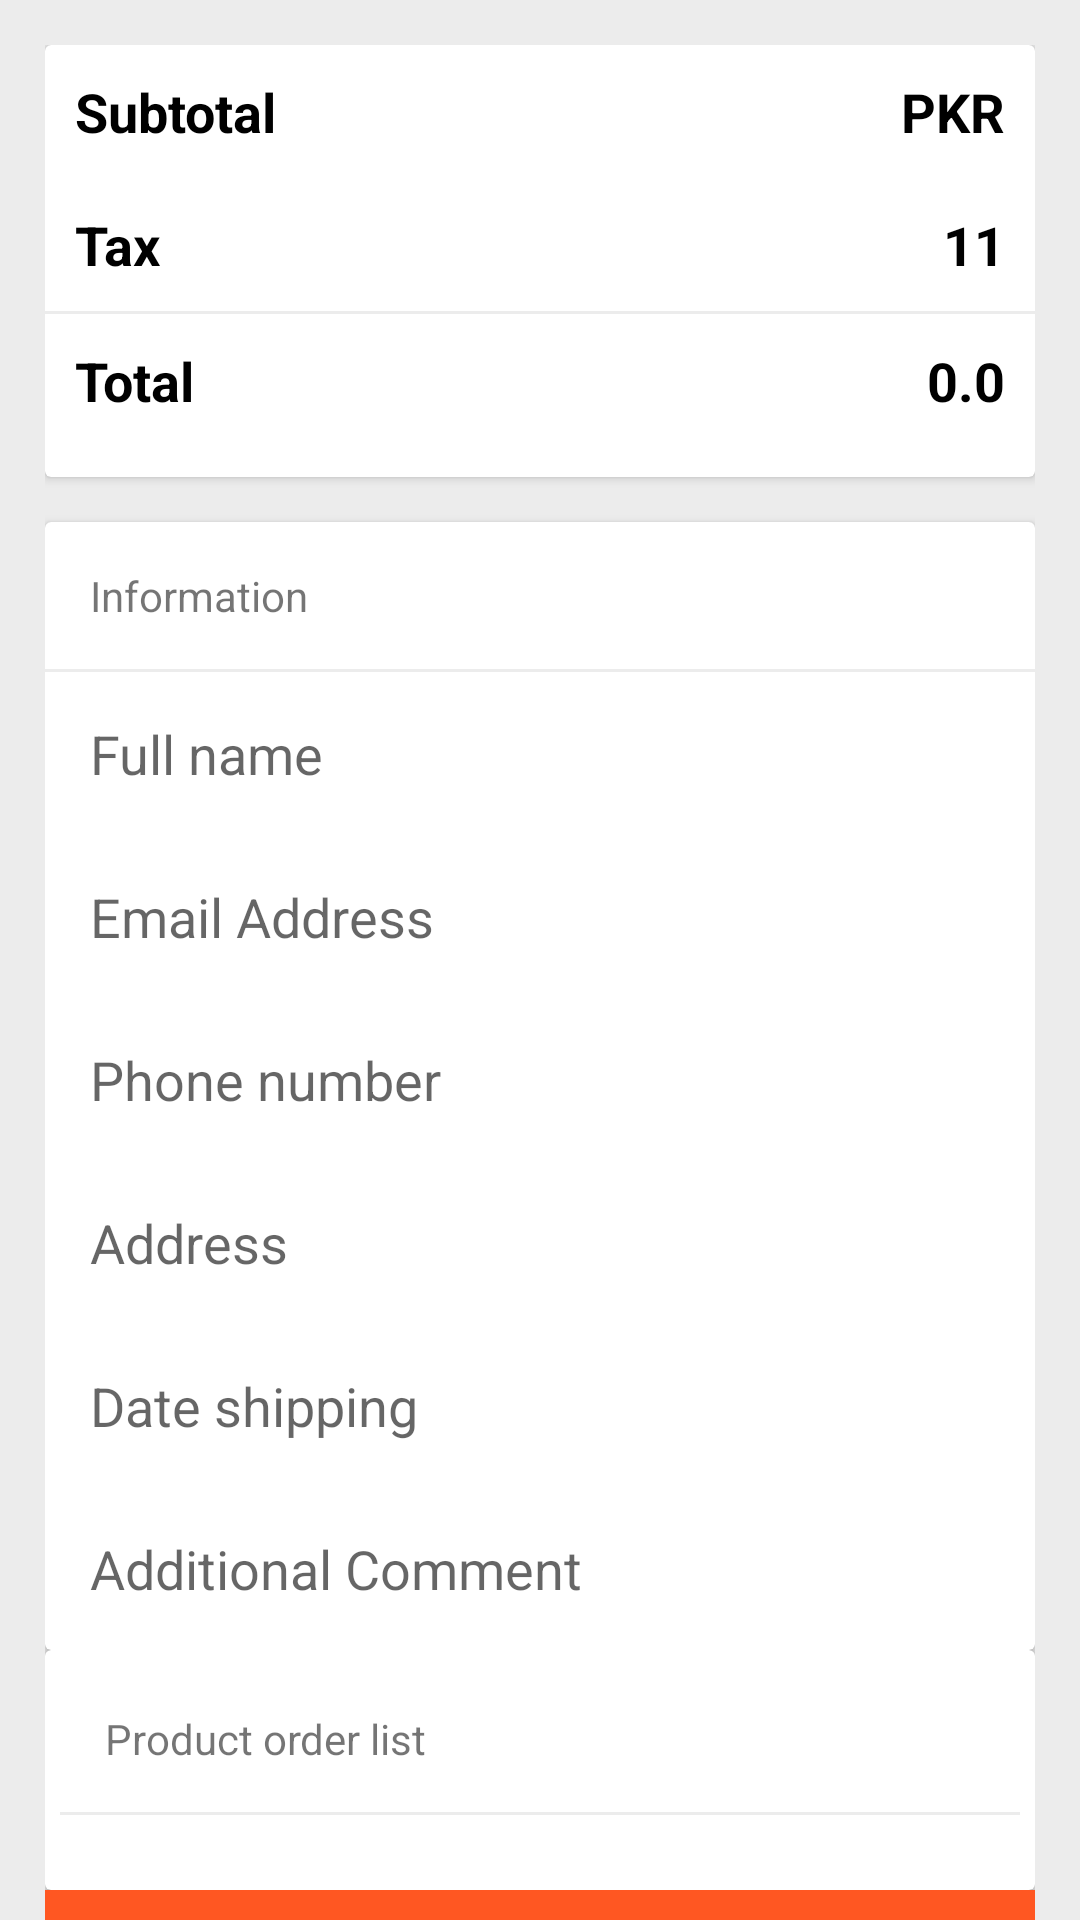

The Android layout XML behind this screen, and the referenced resources:
<!-- AndroidManifest.xml: activity theme Theme.ExampleCommerce.Actionbar -->
<!-- res/layout/activity_checkout.xml -->
<?xml version="1.0" encoding="utf-8"?>
<LinearLayout xmlns:android="http://schemas.android.com/apk/res/android"
    xmlns:app="http://schemas.android.com/apk/res-auto"
    xmlns:tools="http://schemas.android.com/tools"
    android:layout_width="match_parent"
    android:layout_height="match_parent"
    android:background="@color/backgroundcolor"
    android:orientation="vertical"
    tools:context=".Activities.CheckoutActivity">

    <androidx.core.widget.NestedScrollView
        android:layout_width="match_parent"
        android:layout_height="match_parent"
        android:fillViewport="true">

        <LinearLayout
            android:layout_width="match_parent"
            android:layout_height="wrap_content"
            android:orientation="vertical"
            android:padding="15dp">

            <androidx.cardview.widget.CardView
                android:layout_width="match_parent"
                android:layout_height="wrap_content">

                <LinearLayout
                    android:layout_width="match_parent"
                    android:layout_height="match_parent"
                    android:layout_marginBottom="10dp"
                    android:orientation="vertical">

                    <LinearLayout
                        android:layout_width="match_parent"
                        android:layout_height="match_parent"
                        android:orientation="horizontal">

                        <TextView
                            android:id="@+id/textView6"
                            android:layout_width="wrap_content"
                            android:layout_height="wrap_content"
                            android:layout_weight="1"
                            android:padding="10dp"
                            android:text="Subtotal"
                            android:textColor="#000000"
                            android:textSize="18sp"
                            android:textStyle="bold" />

                        <TextView
                            android:id="@+id/subtotal"
                            android:layout_width="wrap_content"
                            android:layout_height="wrap_content"
                            android:layout_weight="1"
                            android:gravity="right"
                            android:padding="10dp"
                            android:text="PKR"
                            android:textColor="#000000"
                            android:textSize="18sp"
                            android:textStyle="bold" />
                    </LinearLayout>

                    <LinearLayout
                        android:layout_width="match_parent"
                        android:layout_height="match_parent"
                        android:orientation="horizontal">

                        <TextView
                            android:id="@+id/textView8"
                            android:layout_width="wrap_content"
                            android:layout_height="wrap_content"
                            android:layout_weight="1"
                            android:padding="10dp"
                            android:text="Tax"
                            android:textColor="#000000"
                            android:textSize="18sp"
                            android:textStyle="bold" />

                        <TextView
                            android:id="@+id/tax"
                            android:layout_width="wrap_content"
                            android:layout_height="wrap_content"
                            android:layout_weight="1"
                            android:gravity="right"
                            android:padding="10dp"
                            android:text="11"
                            android:textColor="#000000"
                            android:textSize="18sp"
                            android:textStyle="bold" />
                    </LinearLayout>

                    <View
                        android:id="@+id/view"
                        android:layout_width="match_parent"
                        android:layout_height="1dp"
                        android:background="@color/backgroundcolor" />

                    <LinearLayout
                        android:layout_width="match_parent"
                        android:layout_height="match_parent"
                        android:orientation="horizontal">

                        <TextView
                            android:id="@+id/textView7"
                            android:layout_width="wrap_content"
                            android:layout_height="wrap_content"
                            android:layout_weight="1"
                            android:padding="10dp"
                            android:text="Total"
                            android:textColor="#000000"
                            android:textSize="18sp"
                            android:textStyle="bold" />

                        <TextView
                            android:id="@+id/total"
                            android:layout_width="wrap_content"
                            android:layout_height="wrap_content"
                            android:layout_weight="1"
                            android:gravity="right"
                            android:padding="10dp"
                            android:text="0.0"
                            android:textColor="#000000"
                            android:textSize="18sp"
                            android:textStyle="bold" />
                    </LinearLayout>
                </LinearLayout>

            </androidx.cardview.widget.CardView>

            <androidx.cardview.widget.CardView
                android:layout_width="match_parent"
                android:layout_height="wrap_content"
                android:layout_marginTop="15dp">

                <LinearLayout
                    android:layout_width="match_parent"
                    android:layout_height="match_parent"
                    android:orientation="vertical">

                    <TextView
                        android:id="@+id/textView9"
                        android:layout_width="match_parent"
                        android:layout_height="wrap_content"
                        android:padding="15dp"
                        android:text="Information" />

                    <View
                        android:id="@+id/view2"
                        android:layout_width="match_parent"
                        android:layout_height="1dp"
                        android:background="@color/backgroundcolor" />

                    <EditText
                        android:id="@+id/namebox"
                        android:layout_width="match_parent"
                        android:layout_height="wrap_content"
                        android:layout_margin="5dp"
                        android:background="@drawable/edittext_bg"
                        android:ems="10"
                        android:hint="Full name"
                        android:inputType="textPersonName"
                        android:padding="10dp" />

                    <EditText
                        android:id="@+id/emailbox"
                        android:layout_width="match_parent"
                        android:layout_height="wrap_content"
                        android:layout_margin="5dp"
                        android:background="@drawable/edittext_bg"
                        android:ems="10"
                        android:hint="Email Address"
                        android:inputType="textPersonName"
                        android:padding="10dp" />

                    <EditText
                        android:id="@+id/phonebox"
                        android:layout_width="match_parent"
                        android:layout_height="wrap_content"
                        android:layout_margin="5dp"
                        android:background="@drawable/edittext_bg"
                        android:ems="10"
                        android:hint="Phone number"
                        android:inputType="textPersonName"
                        android:padding="10dp" />

                    <EditText
                        android:id="@+id/addressbox"
                        android:layout_width="match_parent"
                        android:layout_height="wrap_content"
                        android:layout_margin="5dp"
                        android:background="@drawable/edittext_bg"
                        android:ems="10"
                        android:hint="Address"
                        android:inputType="textPersonName"
                        android:padding="10dp" />

                    <EditText
                        android:id="@+id/datebox"
                        android:layout_width="match_parent"
                        android:layout_height="wrap_content"
                        android:layout_margin="5dp"
                        android:background="@drawable/edittext_bg"
                        android:ems="10"
                        android:hint="Date shipping"
                        android:inputType="textPersonName"
                        android:padding="10dp" />

                    <EditText
                        android:id="@+id/commmentbox"
                        android:layout_width="match_parent"
                        android:layout_height="wrap_content"
                        android:layout_margin="5dp"
                        android:background="@drawable/edittext_bg"
                        android:ems="10"
                        android:hint="Additional Comment"
                        android:inputType="textPersonName"
                        android:padding="10dp" />
                </LinearLayout>
            </androidx.cardview.widget.CardView>

            <androidx.cardview.widget.CardView
                android:layout_width="match_parent"
                android:layout_height="wrap_content">

                <LinearLayout
                    android:layout_width="match_parent"
                    android:layout_height="match_parent"
                    android:layout_margin="5dp"
                    android:orientation="vertical">

                    <TextView
                        android:id="@+id/textView2"
                        android:layout_width="match_parent"
                        android:layout_height="wrap_content"
                        android:padding="15dp"
                        android:text="Product order list" />

                    <View
                        android:layout_width="match_parent"
                        android:layout_height="1dp"
                        android:background="@color/backgroundcolor" />

                    <androidx.recyclerview.widget.RecyclerView
                        android:id="@+id/cartlist"
                        android:layout_width="match_parent"
                        android:layout_height="match_parent"
                        android:layout_marginTop="10dp"
                        android:layout_marginBottom="10dp" />
                </LinearLayout>
            </androidx.cardview.widget.CardView>

            <Button
                android:id="@+id/checkoutbtn"
                android:layout_width="match_parent"
                android:layout_height="wrap_content"
                android:background="#FF5722"
                android:backgroundTint="#FF5722"
                android:text="Proess checkout" />

        </LinearLayout>
    </androidx.core.widget.NestedScrollView>

</LinearLayout>
<!-- resources referenced by this layout -->
<resources>
  <color name="backgroundcolor">#ECECEC</color>
  <style name="Theme.ExampleCommerce.Actionbar" parent="Theme.MaterialComponents.DayNight.DarkActionBar">
          
          <item name="colorPrimary">@color/red</item>
          <item name="colorPrimaryVariant">@color/red</item>
          <item name="colorOnPrimary">@color/white</item>
          
          <item name="colorSecondary">@color/teal_200</item>
          <item name="colorSecondaryVariant">@color/teal_700</item>
          <item name="colorOnSecondary">@color/black</item>
          
          <item name="android:statusBarColor">?attr/colorPrimaryVariant</item>
          
      </style>
  <color name="red">#d84848</color>
  <color name="white">#FFFFFFFF</color>
  <color name="teal_200">#FF03DAC5</color>
  <color name="teal_700">#FF018786</color>
  <color name="black">#FF000000</color>
</resources>
